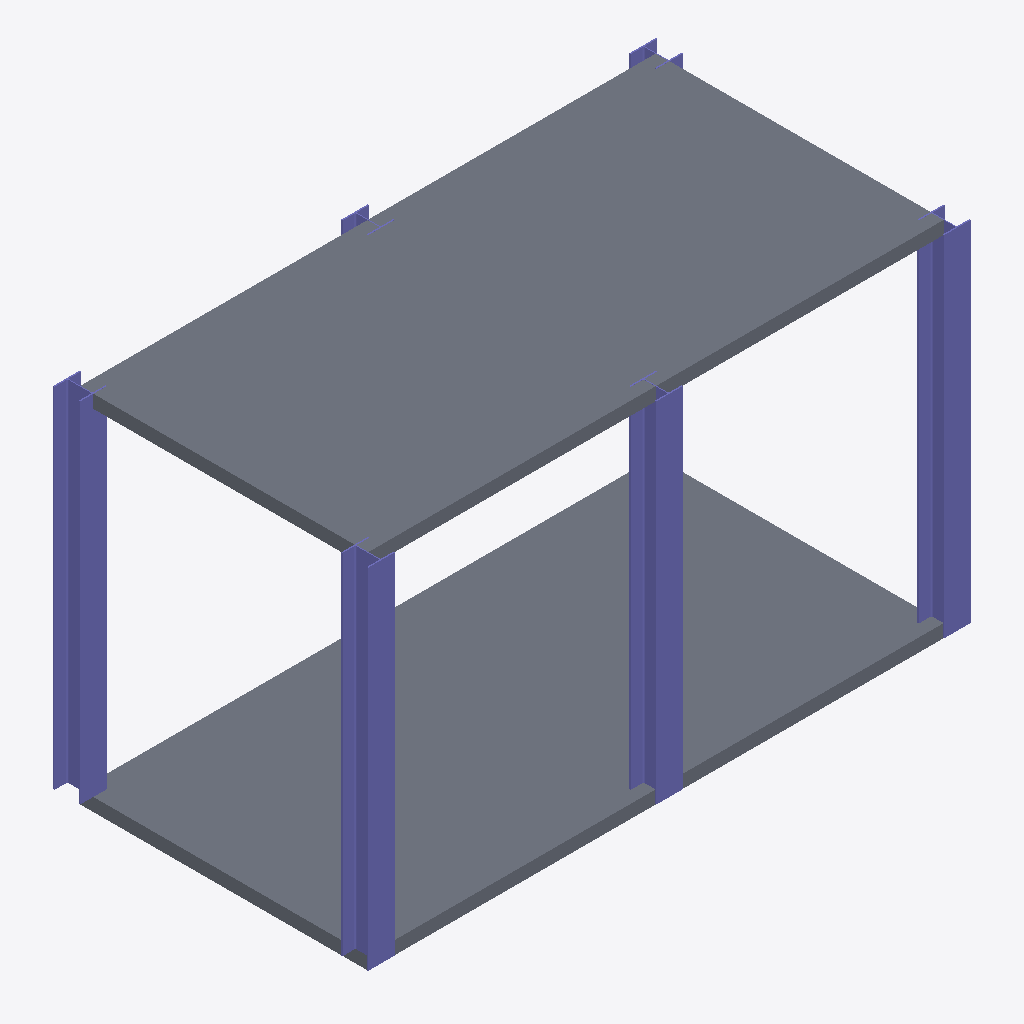
Isometric view of an IFC building model (IFC-SPF (STEP), schema IFC2X3, length unit millimetre), seen from the south-west, elements coloured by IFC class: 6 columns (violet), 4 slabs (grey).
Extent 6.9 m × 3.6 m × 4.2 m (x, y, z). Storeys (3): 1F at 0.00 m; 2F at 4.00 m; 지붕 at 7.60 m. Elements (10): 6 IfcColumn, 4 IfcSlab.

HEADER;
FILE_DESCRIPTION(('ViewDefinition [CoordinationView_V2.0]','RevitIdentifiers [VersionGUID: 1b6e5d78-[number]-ad80-0d00c4fe78a6, NumberOfSaves: 0]','CoordinateReference [CoordinateBase: 공유 좌표]'),'2;1');
FILE_NAME('프로젝트 번호','2024-10-14T21:48:58+09:00',(''),(''),'ODA SDAI 24.3','Autodesk Revit 24.1.11.26 (KOR) - IFC 24.1.11.26','');
FILE_SCHEMA(('IFC2X3'));
ENDSEC;
DATA;
#104=IFCPROJECT('2LEMbuKj9CMwGbrXh7TMxY',#18,'프로젝트 번호',$,$,'프로젝트 이름','프로젝트 상태',(#99),#96);
#123=IFCSITE('2LEMbuKj9CMwGbrXh7TMxW',#18,'Default',$,$,#122,$,$,.ELEMENT.,$,$,$,$,$);
#109=IFCBUILDING('2LEMbuKj9CMwGbrXh7TMxZ',#18,'',$,$,#107,$,'',.ELEMENT.,$,$,$);
#112=IFCBUILDINGSTOREY('3Zu5Bv0LOHrPC10026FoQQ',#18,'1F',$,'레벨:삼각형 헤드',#111,$,'1F',.ELEMENT.,0.0);
#116=IFCBUILDINGSTOREY('15Z0v90RiHrPC20026FoKR',#18,'2F',$,'레벨:삼각형 헤드',#115,$,'2F',.ELEMENT.,4000.0000000000005);
#120=IFCBUILDINGSTOREY('2f8iFA0df7ZPu5Sy$dxL0T',#18,'지붕',$,'레벨:삼각형 헤드',#119,$,'지붕',.ELEMENT.,7600.000000000001);
#289=IFCSLAB('0RRbruXYb95gs03G34_$xd',#18,'바닥:일반 150mm:362049',$,'바닥:일반 150mm',#280,#288,'362049',.FLOOR.);
#307=IFCSLAB('0RRbruXYb95gs03G34_$xk',#18,'바닥:일반 150mm:362056',$,'바닥:일반 150mm',#298,#306,'362056',.FLOOR.);
#134=IFCSLAB('0RRbruXYb95gs03G34_$dR',#18,'바닥:일반 150mm:360829',$,'바닥:일반 150mm',#125,#133,'360829',.FLOOR.);
#162=IFCSLAB('0RRbruXYb95gs03G34_$a$',#18,'바닥:일반 150mm:360857',$,'바닥:일반 150mm',#153,#161,'360857',.FLOOR.);
#243=IFCCOLUMN('0RRbruXYb95gs03G34_$mL',#18,'UC-범용 기둥-기둥:305x305x97UC:361651',$,'UC-범용 기둥-기둥:305x305x97UC',#242,#239,'361651');
#198=IFCCOLUMN('0RRbruXYb95gs03G34_$iD',#18,'UC-범용 기둥-기둥:305x305x97UC:361387',$,'UC-범용 기둥-기둥:305x305x97UC',#197,#194,'361387');
#271=IFCCOLUMN('0RRbruXYb95gs03G34_$r5',#18,'UC-범용 기둥-기둥:305x305x97UC:361955',$,'UC-범용 기둥-기둥:305x305x97UC',#270,#267,'361955');
#257=IFCCOLUMN('0RRbruXYb95gs03G34_$qc',#18,'UC-범용 기둥-기둥:305x305x97UC:361856',$,'UC-범용 기둥-기둥:305x305x97UC',#256,#253,'361856');
#229=IFCCOLUMN('0RRbruXYb95gs03G34_$p2',#18,'UC-범용 기둥-기둥:305x305x97UC:361572',$,'UC-범용 기둥-기둥:305x305x97UC',#228,#225,'361572');
#215=IFCCOLUMN('0RRbruXYb95gs03G34_$od',#18,'UC-범용 기둥-기둥:305x305x97UC:361473',$,'UC-범용 기둥-기둥:305x305x97UC',#214,#211,'361473');
ENDSEC;